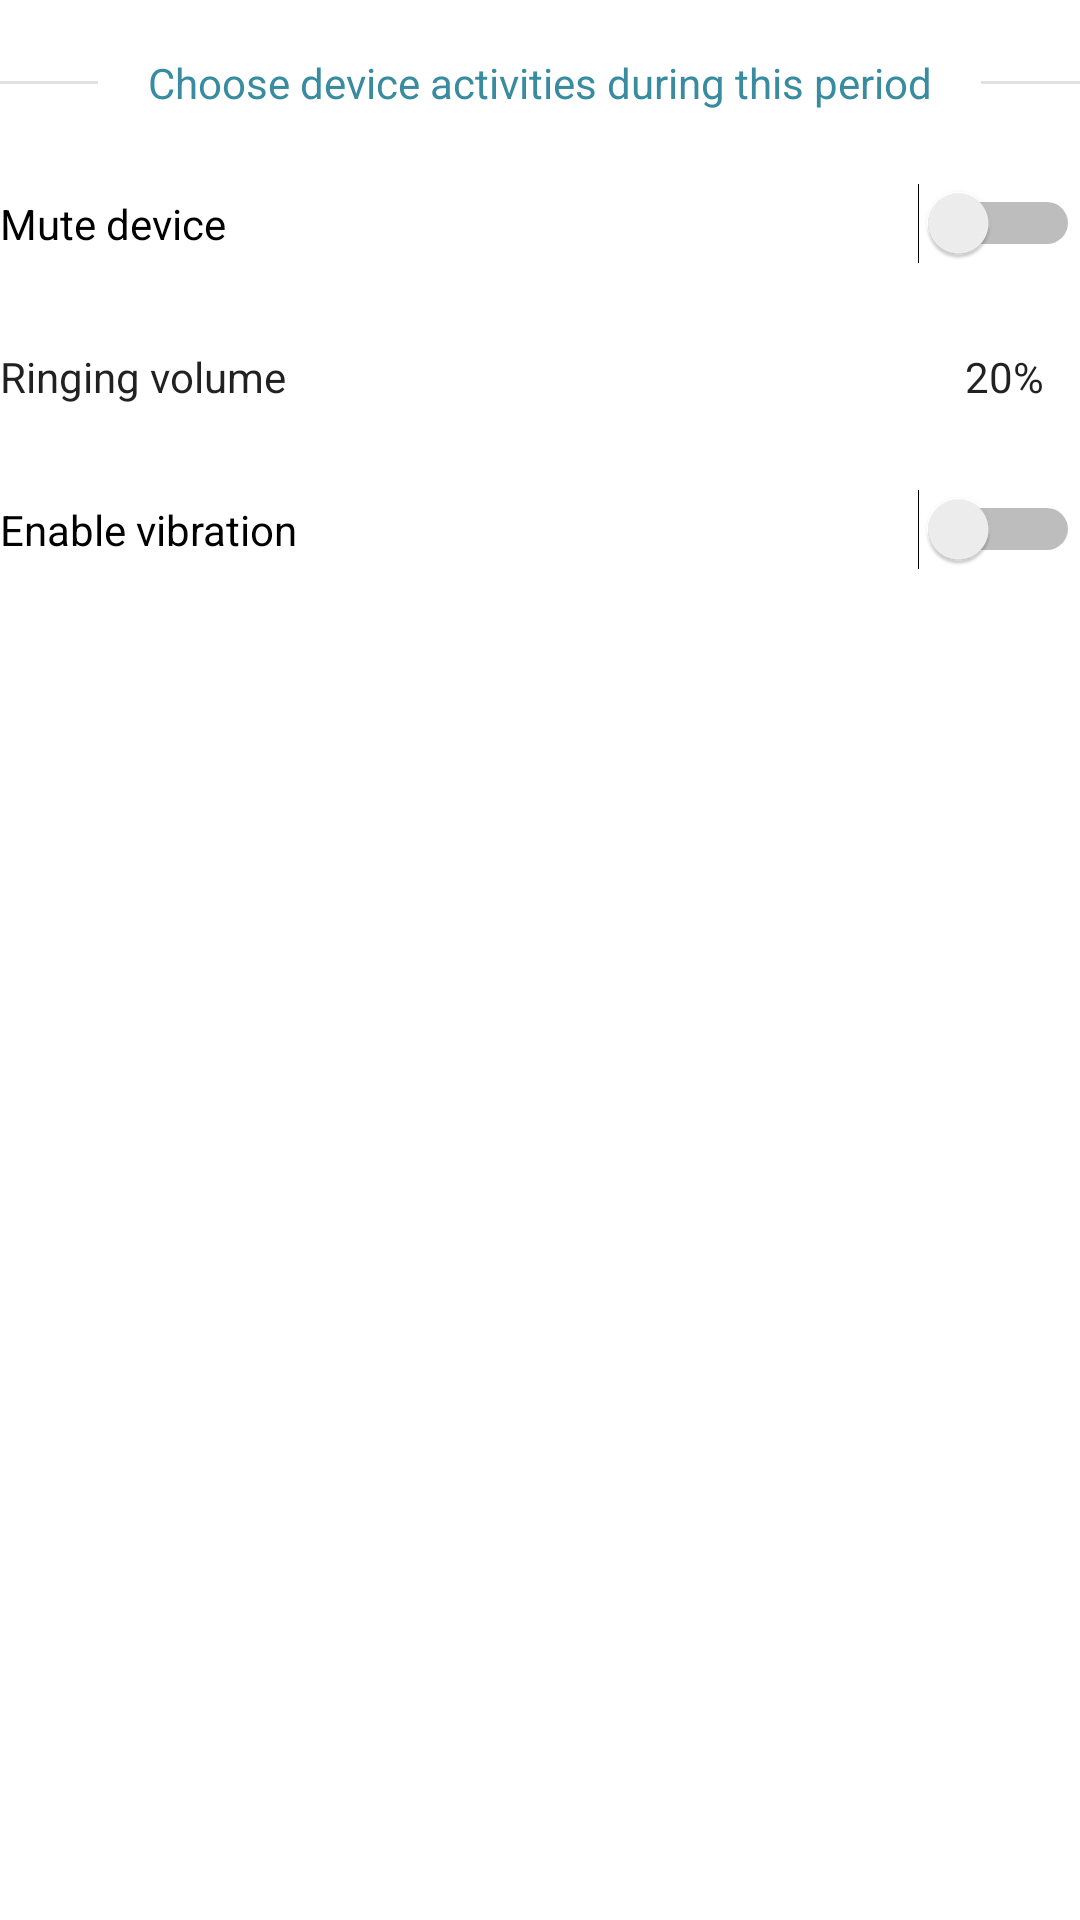

The Android layout XML behind this screen, and the referenced resources:
<!-- AndroidManifest.xml: application theme Theme.Schedular -->
<!-- res/layout/activities.xml -->
<?xml version="1.0" encoding="utf-8"?>
<LinearLayout xmlns:android="http://schemas.android.com/apk/res/android"
    xmlns:tools="http://schemas.android.com/tools"
    android:layout_width="match_parent"
    android:layout_height="wrap_content"
    android:orientation="vertical"
    tools:showIn="@layout/activity_event_settings">

    <LinearLayout
        android:layout_width="match_parent"
        android:layout_height="wrap_content"
        android:gravity="center_vertical"
        android:orientation="horizontal"
        android:paddingTop="18dp"
        android:paddingBottom="12dp">

        <View
            android:id="@+id/divider2"
            android:layout_width="0dp"
            android:layout_height="1dp"
            android:layout_weight="1"
            android:background="?android:attr/listDivider" />

        <TextView
            android:id="@+id/textView16"
            android:layout_width="wrap_content"
            android:layout_height="wrap_content"
            android:layout_weight="1"
            android:gravity="center_horizontal"
            android:text="Choose device activities during this period"
            android:textColor="#398C9F" />

        <View
            android:id="@+id/divider3"
            android:layout_width="0dp"
            android:layout_height="1dp"
            android:layout_weight="1"
            android:background="?android:attr/listDivider" />
    </LinearLayout>

    <Switch
        android:id="@+id/muteSwt"
        android:layout_width="match_parent"
        android:layout_height="wrap_content"
        android:paddingTop="16dp"
        android:paddingBottom="16dp"
        android:text="Mute device" />

    <LinearLayout
        android:id="@+id/ringingVolumeLyt"
        android:layout_width="match_parent"
        android:layout_height="wrap_content"
        android:paddingTop="16dp"
        android:clickable="true"
        android:onClick="openSettingsDialog"
        android:background="?attr/selectableItemBackground"
        android:paddingBottom="16dp"
        android:orientation="horizontal">

        <TextView
            android:id="@+id/textView18"
            android:layout_width="wrap_content"
            android:layout_height="wrap_content"
            android:layout_weight="1"
            android:text="Ringing volume"
            style="@style/TextAppearance.AppCompat.Body1" />

        <TextView
            android:id="@+id/ringingVolumeTxt"
            android:layout_width="wrap_content"
            android:layout_height="wrap_content"
            android:gravity="end"
            android:paddingStart="12dp"
            android:paddingEnd="12dp"
            style="@style/TextAppearance.AppCompat.Body1"
            android:text="20%" />
    </LinearLayout>

    <Switch
        android:id="@+id/vibrationSwt"
        android:layout_width="match_parent"
        android:layout_height="wrap_content"
        android:paddingTop="16dp"
        android:paddingBottom="16dp"
        android:text="Enable vibration" />

    <Switch
        android:visibility="gone"
        android:id="@+id/dataSwt"
        android:layout_width="match_parent"
        android:layout_height="wrap_content"
        android:paddingTop="16dp"
        android:paddingBottom="16dp"
        android:text="Off mobile data" />
</LinearLayout>
<!-- res/layout/activity_event_settings.xml (included above) -->
<?xml version="1.0" encoding="utf-8"?>
<androidx.constraintlayout.widget.ConstraintLayout xmlns:android="http://schemas.android.com/apk/res/android"
    xmlns:app="http://schemas.android.com/apk/res-auto"
    xmlns:tools="http://schemas.android.com/tools"
    android:layout_width="match_parent"
    android:layout_height="match_parent">

    <ImageButton
        android:id="@+id/backBtn"
        android:layout_width="wrap_content"
        android:layout_height="wrap_content"
        android:layout_marginStart="16dp"
        android:layout_marginTop="16dp"
        android:background="@drawable/back_button_background"
        android:backgroundTint="#E91E2C"
        android:src="@drawable/ic_baseline_arrow_back_ios_new_24"
        app:layout_constraintStart_toStartOf="parent"
        app:layout_constraintTop_toTopOf="parent"
        app:tint="@color/white" />

    <TextView
        android:id="@+id/textView5"
        android:layout_width="wrap_content"
        android:layout_height="wrap_content"
        android:layout_marginTop="16dp"
        android:fontFamily="@font/poppins"
        android:text="Schedular"
        android:textColor="@color/app_name"
        android:textSize="32sp"
        android:textStyle="bold"
        app:layout_constraintEnd_toEndOf="parent"
        app:layout_constraintStart_toStartOf="parent"
        app:layout_constraintTop_toTopOf="parent" />

    <ScrollView
        android:layout_width="0dp"
        android:layout_height="0dp"
        app:layout_constraintBottom_toBottomOf="parent"
        app:layout_constraintEnd_toEndOf="parent"
        app:layout_constraintStart_toStartOf="parent"
        app:layout_constraintTop_toBottomOf="@+id/textView5">

        <LinearLayout
            android:layout_width="match_parent"
            android:layout_height="wrap_content"
            android:paddingStart="16dp"
            android:paddingEnd="16dp"
            android:paddingBottom="16dp"
            android:orientation="vertical">

            <TextView
                android:id="@+id/headerTxt"
                android:layout_width="wrap_content"
                android:layout_height="wrap_content"
                android:layout_gravity="center_horizontal"
                android:background="@drawable/rounded_background_24"
                android:fontFamily="@font/poppins"
                android:paddingStart="24dp"
                android:paddingTop="8dp"
                android:paddingEnd="24dp"
                android:paddingBottom="8dp"
                android:text="Create New Event"
                android:textColor="@android:color/white"
                android:textStyle="bold"
                android:backgroundTint="@color/app_name"/>

            <TextView
                android:id="@+id/eventNameTxt"
                android:layout_width="match_parent"
                android:layout_height="wrap_content"
                android:layout_marginTop="8dp"
                android:background="@drawable/rounded_border"
                android:hint="Event name"
                style="@style/TextAppearance.AppCompat.Body1"
                android:paddingStart="16dp"
                android:paddingTop="8dp"
                android:paddingEnd="16dp"
                android:paddingBottom="8dp"
                android:textSize="@dimen/text_bigger" />

            <include layout="@layout/time_and_duration" />

            <include
                layout="@layout/week_choice"
                android:layout_width="match_parent"
                android:layout_height="wrap_content"
                android:layout_marginTop="8dp" />

            <CheckBox
                android:id="@+id/repeatChb"
                android:layout_width="match_parent"
                android:layout_height="wrap_content"
                android:text="Repeat weekly" />

            <include
                android:id="@+id/include2"
                layout="@layout/reminder" />

            <include layout="@layout/activities" />
        </LinearLayout>
    </ScrollView>

    <com.google.android.material.floatingactionbutton.FloatingActionButton
        android:id="@+id/submitBtn"
        android:layout_width="wrap_content"
        android:layout_height="wrap_content"
        android:layout_marginBottom="32dp"
        android:clickable="true"
        app:tint="@color/white"
        app:layout_constraintBottom_toBottomOf="parent"
        app:layout_constraintEnd_toEndOf="parent"
        app:layout_constraintStart_toStartOf="parent"
        app:srcCompat="@drawable/ic_baseline_done_24" />
</androidx.constraintlayout.widget.ConstraintLayout>
<!-- res/layout/time_and_duration.xml (included above) -->
<?xml version="1.0" encoding="utf-8"?>
<LinearLayout xmlns:android="http://schemas.android.com/apk/res/android"
    xmlns:tools="http://schemas.android.com/tools"
    android:layout_width="match_parent"
    android:layout_height="wrap_content"
    android:layout_marginTop="6dp"
    android:orientation="horizontal"
    tools:showIn="@layout/activity_event_settings">

    <LinearLayout
        android:id="@+id/timeBox"
        android:layout_width="wrap_content"
        android:layout_height="wrap_content"
        android:layout_marginEnd="2dp"
        android:layout_weight="1"
        android:background="?attr/selectableItemBackground"
        android:clickable="true"
        android:focusable="true">
        <LinearLayout
            android:layout_width="match_parent"
            android:layout_height="wrap_content"
            android:orientation="vertical"
            android:background="@drawable/rounded_border"
            android:gravity="center_horizontal">

            <TextView
                android:id="@+id/textView21"
                android:layout_width="wrap_content"
                android:layout_height="wrap_content"
                android:textSize="@dimen/text_small"
                android:text="Event Time" />

            <TextView
                android:id="@+id/timeTxt"
                android:layout_width="wrap_content"
                android:layout_height="wrap_content"
                android:text="00:00 AM"
                style="@style/TextAppearance.AppCompat.Body1"
                android:textSize="22sp" />
        </LinearLayout>
    </LinearLayout>


    <LinearLayout
        android:id="@+id/durationBox"
        android:layout_width="wrap_content"
        android:layout_height="wrap_content"
        android:layout_marginStart="2dp"
        android:layout_weight="1"
        android:background="?attr/selectableItemBackground"
        android:clickable="true"
        android:focusable="true">
        <LinearLayout
            android:layout_width="match_parent"
            android:layout_height="wrap_content"
            android:gravity="center_horizontal"
            android:orientation="vertical"
            android:background="@drawable/rounded_border">
            <TextView
                android:id="@+id/textView23"
                android:layout_width="wrap_content"
                android:layout_height="wrap_content"
                android:textSize="@dimen/text_small"
                android:text="Duration" />

            <TextView
                android:id="@+id/durationTxt"
                android:layout_width="wrap_content"
                android:layout_height="wrap_content"
                android:text="20min"
                style="@style/TextAppearance.AppCompat.Body1"
                android:textSize="22sp" />
        </LinearLayout>

    </LinearLayout>
</LinearLayout>
<!-- res/layout/week_choice.xml (included above) -->
<?xml version="1.0" encoding="utf-8"?>
<HorizontalScrollView xmlns:app="http://schemas.android.com/apk/res-auto"
    xmlns:android="http://schemas.android.com/apk/res/android"
    xmlns:tools="http://schemas.android.com/tools"
    android:layout_width="match_parent"
    android:layout_height="wrap_content"
    android:layout_marginTop="8dp"
    android:scrollbars="none"
    tools:showIn="@layout/activity_event_settings">

    <LinearLayout
        android:layout_width="wrap_content"
        android:layout_height="wrap_content"
        android:layout_gravity="center_horizontal"
        android:orientation="horizontal">
        <com.google.android.material.chip.Chip
            android:id="@+id/sunday"
            android:layout_width="wrap_content"
            android:layout_height="wrap_content"
            android:onClick="dayClick"
            android:checkable="true"
            app:checkedIconEnabled="false"
            app:chipBackgroundColor="@color/chip_color"
            android:text="S" />

        <com.google.android.material.chip.Chip
            android:id="@+id/monday"
            android:layout_width="wrap_content"
            android:layout_height="wrap_content"
            android:onClick="dayClick"
            android:checkable="true"
            app:checkedIconEnabled="false"
            app:chipBackgroundColor="@color/chip_color"
            android:text="M" />

        <com.google.android.material.chip.Chip
            android:id="@+id/tuesday"
            android:layout_width="wrap_content"
            android:layout_height="wrap_content"
            android:onClick="dayClick"
            android:checkable="true"
            app:checkedIconEnabled="false"
            app:chipBackgroundColor="@color/chip_color"
            android:text="T" />

        <com.google.android.material.chip.Chip
            android:id="@+id/wednesday"
            android:layout_width="wrap_content"
            android:layout_height="wrap_content"
            android:onClick="dayClick"
            android:checkable="true"
            app:checkedIconEnabled="false"
            app:chipBackgroundColor="@color/chip_color"
            android:text="W" />

        <com.google.android.material.chip.Chip
            android:id="@+id/thursday"
            android:layout_width="wrap_content"
            android:layout_height="wrap_content"
            android:onClick="dayClick"
            android:checkable="true"
            app:checkedIconEnabled="false"
            app:chipBackgroundColor="@color/chip_color"
            android:text="T" />

        <com.google.android.material.chip.Chip
            android:id="@+id/friday"
            android:layout_width="wrap_content"
            android:layout_height="wrap_content"
            android:onClick="dayClick"
            android:checkable="true"
            app:checkedIconEnabled="false"
            app:chipBackgroundColor="@color/chip_color"
            android:text="F" />

        <com.google.android.material.chip.Chip
            android:id="@+id/saturday"
            android:layout_width="wrap_content"
            android:layout_height="wrap_content"
            android:onClick="dayClick"
            android:checkable="true"
            app:checkedIconEnabled="false"
            app:chipBackgroundColor="@color/chip_color"
            android:text="S" />
    </LinearLayout>

</HorizontalScrollView>
<!-- res/layout/reminder.xml (included above) -->
<?xml version="1.0" encoding="utf-8"?>
<LinearLayout xmlns:app="http://schemas.android.com/apk/res-auto"
    xmlns:android="http://schemas.android.com/apk/res/android"
    xmlns:tools="http://schemas.android.com/tools"
    android:layout_width="match_parent"
    android:layout_height="wrap_content"
    android:orientation="vertical"
    tools:showIn="@layout/activity_event_settings" >

    <Switch
        android:id="@+id/reminderSwt"
        android:checked="true"
        android:layout_width="match_parent"
        android:layout_height="wrap_content"
        android:text="Reminder" />

    <View
        android:id="@+id/divider"
        android:layout_width="match_parent"
        android:layout_height="1dp"
        android:layout_marginTop="12dp"
        android:background="?android:attr/listDivider" />

    <LinearLayout
        android:id="@+id/remindLyt"
        android:layout_width="match_parent"
        android:layout_height="wrap_content"
        android:orientation="horizontal"
        android:paddingStart="8dp"
        android:paddingTop="16dp"
        android:paddingEnd="8dp"
        android:paddingBottom="16dp"
        android:clickable="true"
        android:onClick="openSettingsDialog"
        android:background="?attr/selectableItemBackground"
        android:paddingRight="16dp">

        <TextView
            android:id="@+id/textView3"
            android:layout_width="wrap_content"
            android:layout_height="wrap_content"
            android:layout_weight="5"
            android:text="Remind" />

        <TextView
            android:id="@+id/remindTxt"
            android:layout_width="wrap_content"
            android:layout_height="wrap_content"
            android:layout_weight="1"
            android:gravity="end"
            android:text="5 min" />
    </LinearLayout>

    <LinearLayout
        android:id="@+id/snoozeLyt"
        android:layout_width="match_parent"
        android:layout_height="wrap_content"
        android:orientation="horizontal"
        android:clickable="true"
        android:onClick="openSettingsDialog"
        android:background="?attr/selectableItemBackground"
        android:paddingStart="8dp"
        android:paddingTop="16dp"
        android:paddingEnd="8dp"
        android:paddingBottom="16dp"
        android:paddingRight="16dp">

        <TextView
            android:id="@+id/textView12"
            android:layout_width="wrap_content"
            android:layout_height="wrap_content"
            android:layout_weight="5"
            android:text="Snooze" />

        <TextView
            android:id="@+id/snoozeTxt"
            android:layout_width="wrap_content"
            android:layout_height="wrap_content"
            android:layout_weight="1"
            android:gravity="end"
            android:text="5 min" />
    </LinearLayout>

    <LinearLayout
        android:visibility="gone"
        android:id="@+id/soundLyt"
        android:layout_width="match_parent"
        android:layout_height="wrap_content"
        android:orientation="horizontal"
        android:paddingStart="8dp"
        android:paddingTop="16dp"
        android:paddingEnd="8dp"
        android:clickable="true"
        android:onClick="openSettingsDialog"
        android:background="?attr/selectableItemBackground"
        android:paddingBottom="16dp"
        android:paddingRight="16dp">

        <TextView
            android:id="@+id/textView14"
            android:layout_width="wrap_content"
            android:layout_height="wrap_content"
            android:layout_weight="5"
            android:text="Sound" />

        <TextView
            android:id="@+id/soundTxt"
            android:layout_width="wrap_content"
            android:layout_height="wrap_content"
            android:layout_weight="1"
            android:gravity="end"
            android:text="Cock" />
    </LinearLayout>
</LinearLayout>
<!-- resources referenced by this layout -->
<resources>
  <color name="app_name">#FF36BD70</color>
  <color name="white">#FFFFFFFF</color>
  <dimen name="text_bigger">22sp</dimen>
  <dimen name="text_small">12sp</dimen>
  <!-- drawable back_button_background (drawable) -->
  <?xml version="1.0" encoding="utf-8"?>
  <shape xmlns:android="http://schemas.android.com/apk/res/android">
      <solid android:color="#D50D1E"/>
      <corners android:radius="16dp"/>
      <padding android:bottom="8dp" android:left="8dp" android:right="8dp" android:top="8dp"/>
  </shape>
  <!-- drawable rounded_border (drawable) -->
  <?xml version="1.0" encoding="utf-8"?>
  <shape xmlns:android="http://schemas.android.com/apk/res/android">
      <solid android:color="@android:color/transparent" />
      <stroke android:width="2px" android:color="#43000000" />
      <corners android:radius="12dp" />
      <padding android:top="4dp" android:right="4dp" android:left="4dp" android:bottom="4dp"/>
  </shape>
  <style name="Theme.Schedular" parent="Theme.MaterialComponents.DayNight.NoActionBar">
          
          <item name="colorPrimary">@color/teal_200</item>
          <item name="colorPrimaryVariant">@color/teal_700</item>
          <item name="colorOnPrimary">@color/white</item>
          
          <item name="colorSecondary">@color/teal_200</item>
          <item name="colorSecondaryVariant">@color/teal_700</item>
          <item name="colorOnSecondary">@color/black</item>
          
          <item name="android:statusBarColor">?attr/colorPrimaryVariant</item>
          
      </style>
  <color name="teal_200">#FF03DAC5</color>
  <color name="teal_700">#FF018786</color>
  <color name="black">#FF000000</color>
</resources>
